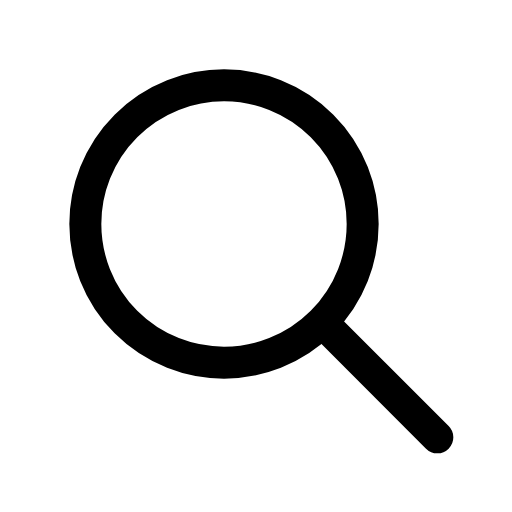
t = 0.00 s
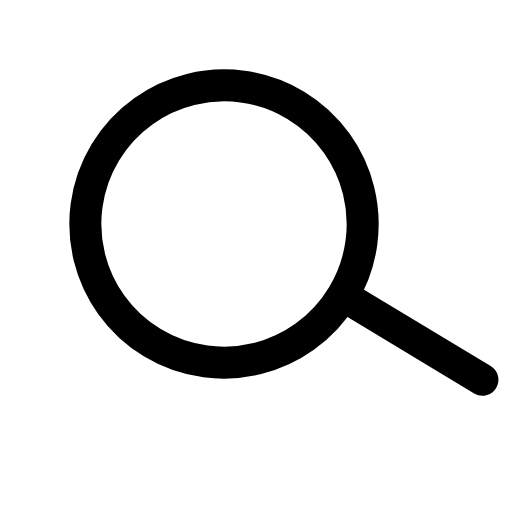
t = 0.15 s
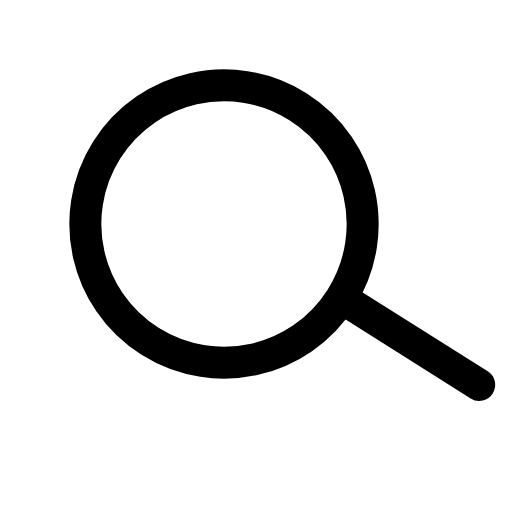
t = 0.26 s
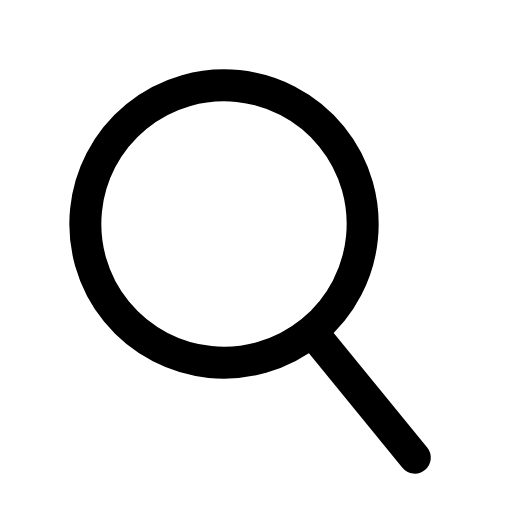
t = 0.38 s
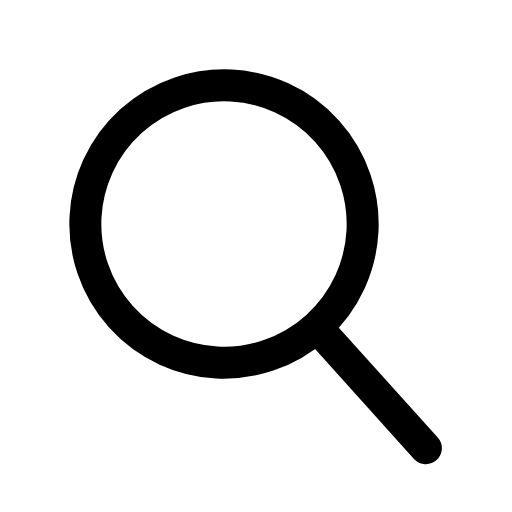
t = 0.54 s
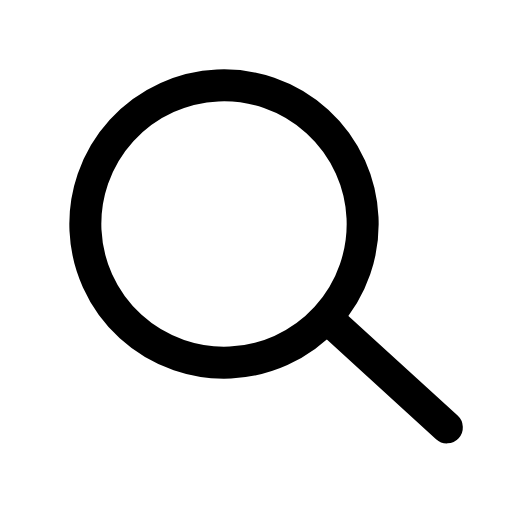
t = 0.68 s

The animated SVG that drew these frames (rendered in a browser with its animation timeline set to each time). Animation: 1 CSS @keyframes rule; one cycle of 0.80 s, repeats indefinitely.

<svg xmlns="http://www.w3.org/2000/svg" viewBox="0 0 24 24" width="24" height="24" class="rd-a-search" data-rd-animate="hover"><style>.rd-a-search{overflow:visible}.rd-a-search *{transform-box:view-box}.rd-a-search .lens{transform-origin:10.5px 10.5px}@media (prefers-reduced-motion:no-preference){.rd-a-search[data-rd-animate="hover"]:hover .lens,:hover>.rd-a-search[data-rd-animate="parent"] .lens,.rd-a-search[data-rd-animate="play"] .lens,.rd-a-search[data-rd-animate="loop"] .lens{animation:rd-search-wiggle calc(0.8s*var(--rd-speed,1)) ease-in-out}.rd-a-search[data-rd-animate="loop"] *{animation-iteration-count:infinite!important}@keyframes rd-search-wiggle{0%,100%{rotate:0deg}25%{rotate:-16deg}55%{rotate:9deg}80%{rotate:-3deg}}}</style><g fill="none" stroke="currentColor" stroke-linecap="round" stroke-linejoin="round" stroke-width="1.5"><g class="lens"><circle cx="10.5" cy="10.5" r="6.5"/><path d="M15.6 15.6l4.9 4.9"/></g></g></svg>
